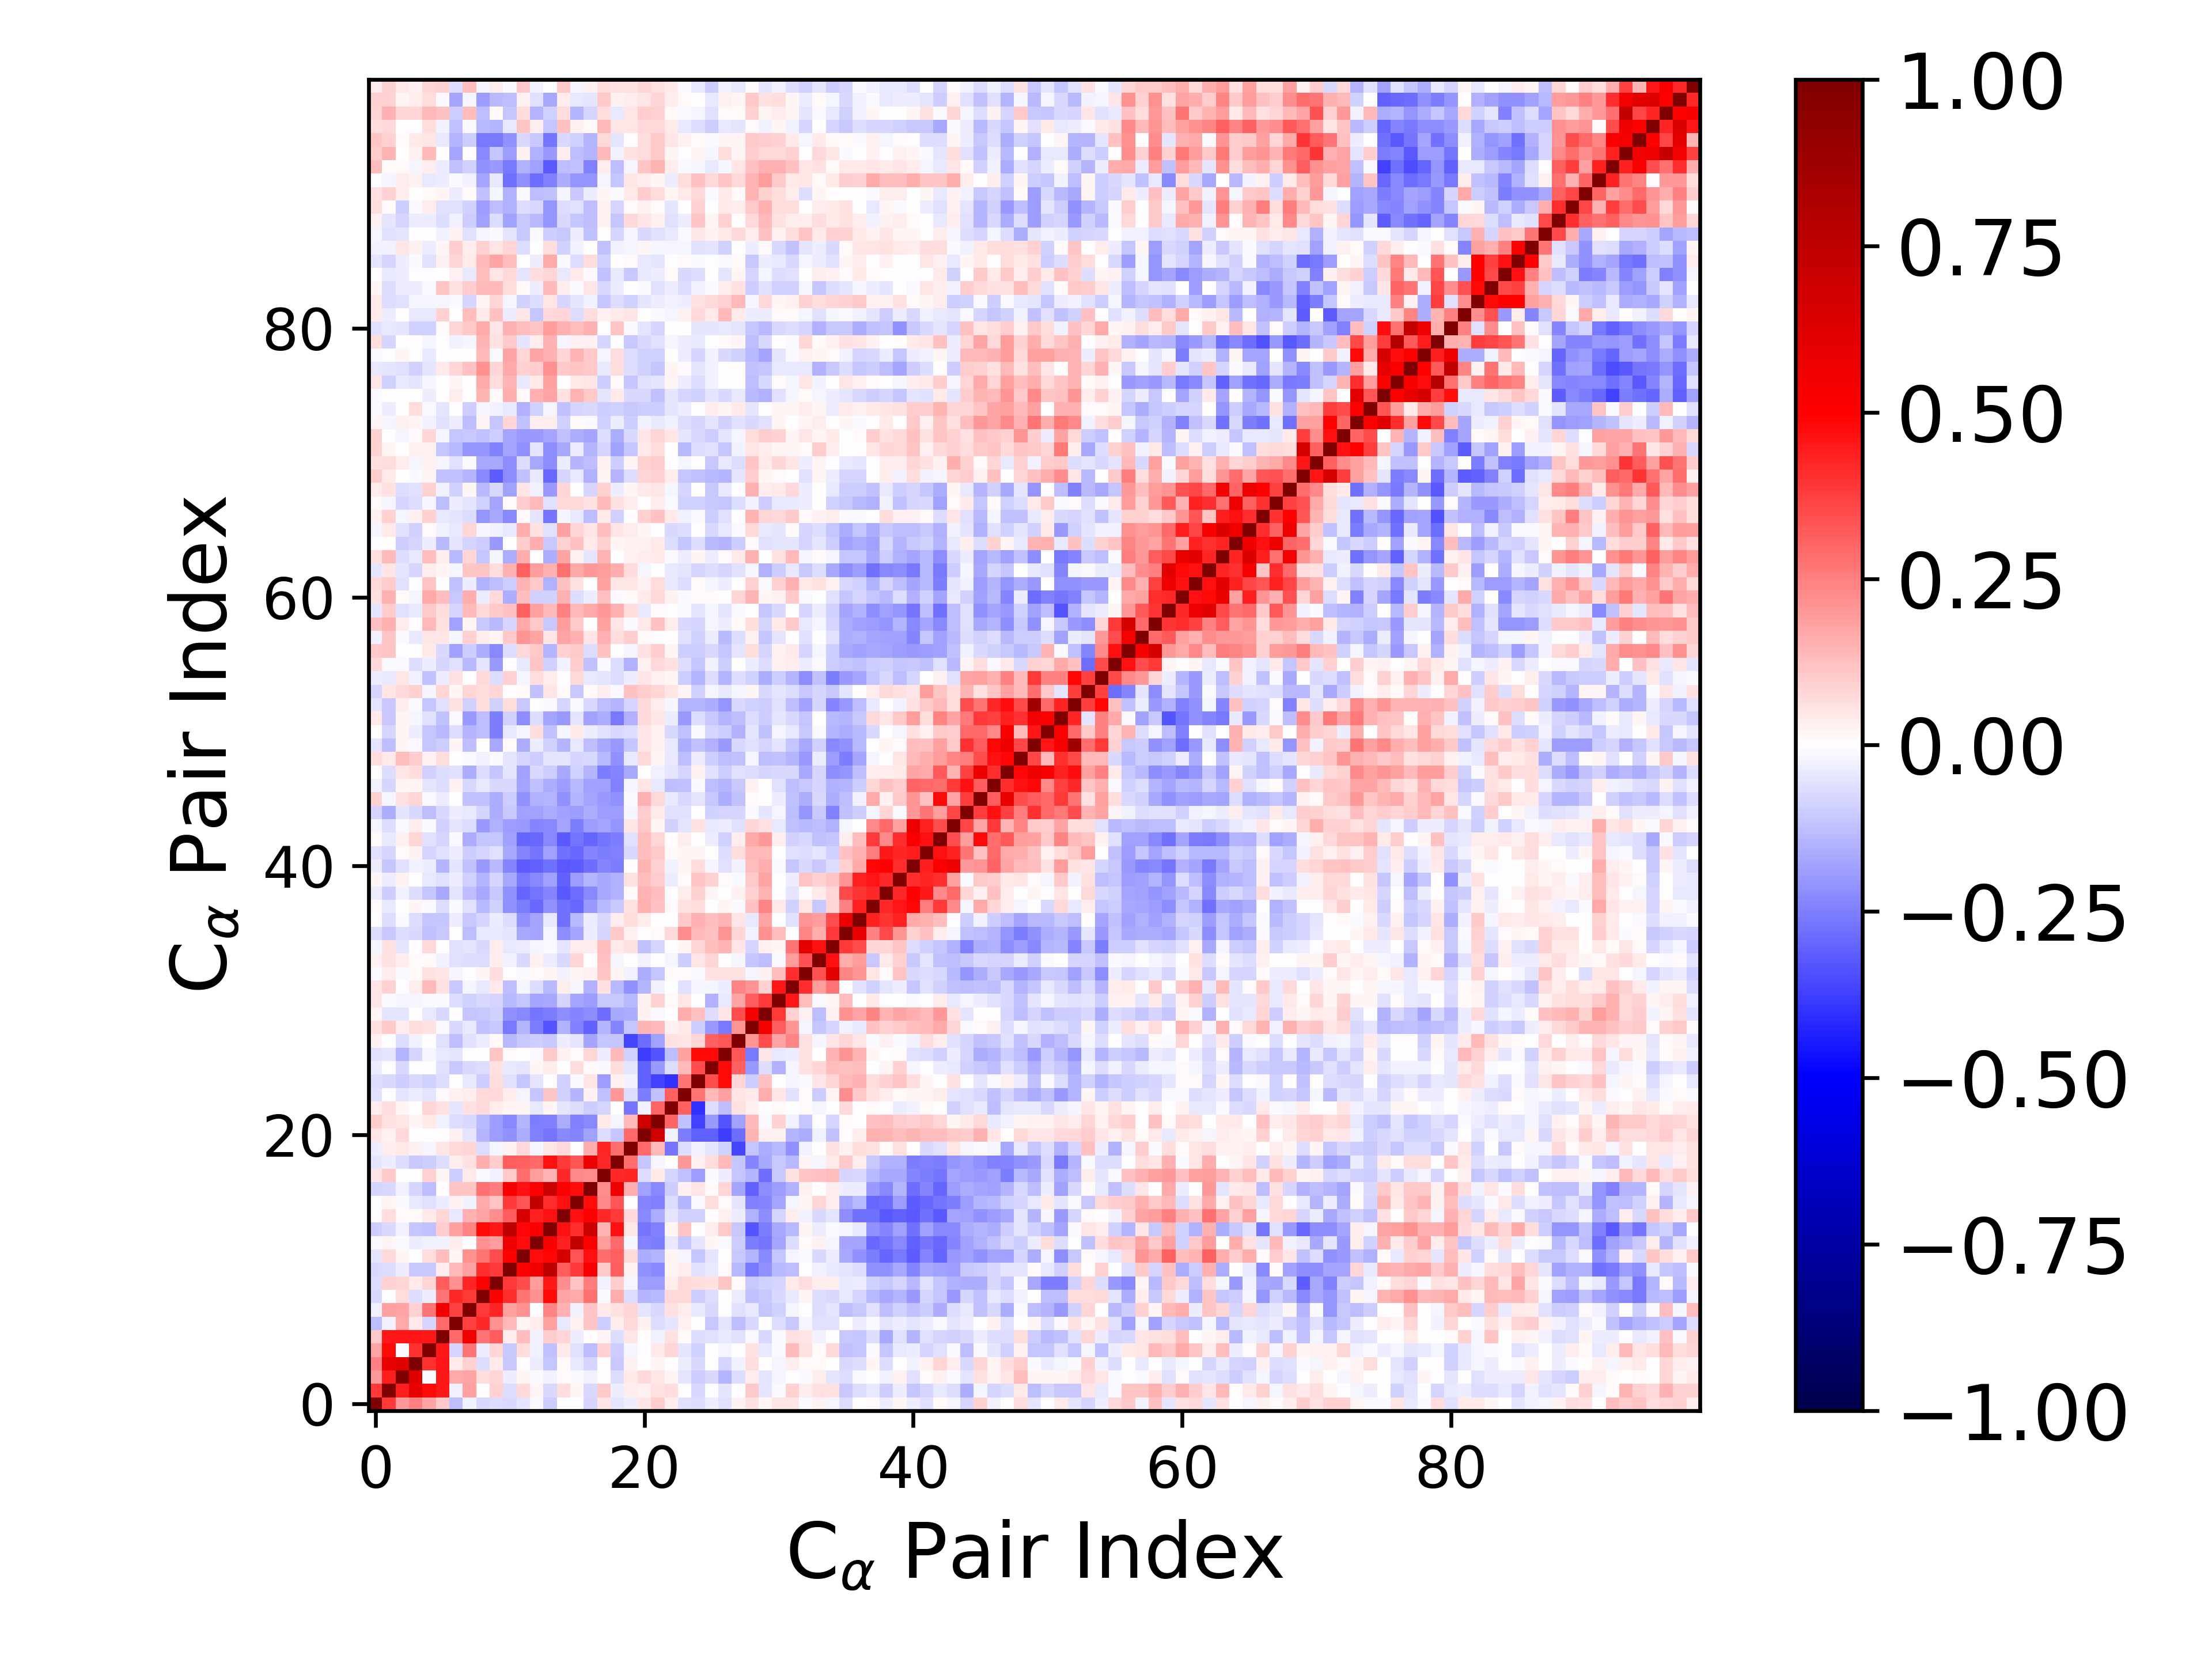

Data behind this chart, as committed beside it:
1.000000000000000000e+00, 3.858523216394046385e-01, 2.013763773064058127e-01, 2.440727954540312938e-01, 1.755557482351337850e-01, 1.022875000315656702e-01, -1.325435416435995772e-01, -2.962979971917331298e-02, -7.279350614612224712e-02, -6.526345164675098620e-02, -7.273498487767178500e-02, -5.029707614469534904e-02, -1.402591483699496856e-02, -9.960183871301754588e-02, -4.800767239203408004e-03, -4.438880472511183908e-03, -8.105779103741397873e-02, 5.094834605907124642e-02, -4.772810223413913311e-02, -3.816723582372716361e-02, 5.088615722016905096e-02, 9.670003994885631449e-02, 3.789997449732519091e-02, -5.854078528393926589e-02
3.858523216394046385e-01, 1.000000000000000000e+00, 4.392917953765809180e-01, 5.890893406420437683e-01, 4.786180875654113542e-01, 4.464039971347499303e-01, -2.723189504065478758e-02, 1.818810381912451257e-01, -2.124690740300784475e-03, 8.654931264343071473e-02, -6.870006305643477917e-02, 7.638682734897879467e-02, 1.630592028946715316e-02, -7.409328562924769046e-02, 6.442671038707634135e-02, 1.873432187394230564e-02, -7.534007631893355206e-02, 1.044007245093967751e-01, -3.352592689061037468e-02, 3.896570546457206463e-02, 2.600082687085034441e-02, 5.985188389075402071e-02, 6.632103254966564831e-02, -3.328251620465602460e-03
2.013763773064058127e-01, 4.392917953765809180e-01, 1.000000000000000000e+00, 6.204161264942782417e-01, -9.205363083754702219e-03, 4.547462998109716992e-01, 1.697865862781750002e-01, 1.737238908282482674e-01, 6.734934690751831488e-02, 8.529632280550022982e-02, -3.593193291085035324e-02, 1.961460546339176270e-02, -1.245898349961723633e-02, -2.984789386432223565e-02, 1.194005332498694789e-02, -1.459167778067383889e-02, -3.028709646555066345e-02, 4.553939762275570693e-03, -6.706265207481869328e-02, 4.118602346506965856e-02, 7.381234892964363969e-02, 4.783751590911195645e-02, 1.663784776092989276e-02, -4.851208748033672413e-02
2.440727954540312938e-01, 5.890893406420437683e-01, 6.204161264942782417e-01, 1.000000000000000000e+00, 4.047745366836491554e-01, 4.541263555508736061e-01, 4.010926764365129599e-02, 9.098530056286566192e-02, -6.767141378429131215e-02, 4.475790078926166621e-02, -1.024952147777708489e-01, -3.129626950319534372e-03, -3.333685666959337879e-02, -1.146847282487234720e-01, 1.054386995455299653e-02, -4.090216141416620071e-02, -8.483809661019006687e-02, 6.685475461189189020e-03, -1.044724977650762221e-01, 2.926328249068921306e-02, 4.401025462574685403e-03, 1.840262633645944196e-02, 6.600829624228287881e-03, -3.753287918287366576e-02
1.755557482351337850e-01, 4.786180875654113542e-01, -9.205363083754702219e-03, 4.047745366836491554e-01, 1.000000000000000000e+00, 4.508814310837387374e-01, -8.141774554660761998e-02, 2.673274160984754899e-01, -3.470531528184938458e-02, 8.014911438812359623e-02, -1.092827948797953919e-01, 6.466307656546846361e-02, -2.697223084122329223e-02, -1.215918139457758118e-01, 4.326844025399090993e-02, -5.714846789404030153e-02, -1.278847250572324734e-01, 8.861066852114106440e-02, -9.618418592295865932e-02, -1.764960789325945370e-02, -7.104924694194401924e-03, 4.274272078560751448e-02, 8.307992853851642323e-02, -4.689839677581438687e-02
1.022875000315656702e-01, 4.464039971347499303e-01, 4.547462998109716992e-01, 4.541263555508736061e-01, 4.508814310837387374e-01, 1.000000000000000000e+00, 2.921992768790124262e-01, 5.490793166836144268e-01, 2.682210002533748638e-01, 3.181625650765774194e-01, 3.825494980817202573e-02, 1.296982885827965559e-01, -2.835022493720665282e-02, 9.870086443505310392e-02, 8.037733872290626913e-02, -3.546735065768953643e-02, 1.276844611419561154e-04, 1.903625435388156539e-02, -6.803509406360096212e-02, 4.808672920289186470e-02, 4.687026887726541860e-04, -3.059953369665990158e-02, 6.116617964558650200e-02, 1.370059254856568522e-02
-1.325435416435995772e-01, -2.723189504065478758e-02, 1.697865862781750002e-01, 4.010926764365129599e-02, -8.141774554660761998e-02, 2.921992768790124262e-01, 1.000000000000000000e+00, 3.725802966958026707e-01, 4.192341960421971381e-01, 2.164894143813836103e-01, 1.350004980857681669e-01, 2.096736361042428679e-02, 3.813966050477061304e-02, 1.828034372113524209e-01, -4.288463730278398861e-02, 2.545695965592310872e-02, 1.112715521329432078e-01, -9.432921802648171206e-02, 3.296491710658292634e-02, 7.071642661315248601e-02, 2.926045100340633753e-02, -6.761894233546121569e-02, -5.098008534561763311e-02, 2.891099612369596103e-02
-2.962979971917331298e-02, 1.818810381912451257e-01, 1.737238908282482674e-01, 9.098530056286566192e-02, 2.673274160984754899e-01, 5.490793166836144268e-01, 3.725802966958026707e-01, 1.000000000000000000e+00, 3.899342372287330494e-01, 4.253676928381024402e-01, 1.852351118254357554e-01, 2.152370198941985502e-01, -3.234530078915948213e-03, 2.357859907296798729e-01, 1.516177408420451012e-01, -2.510904956401608518e-02, 1.153515066857408733e-01, 4.615202010797156418e-02, 5.933067813911712535e-02, 8.385278623067804471e-02, -5.121496645600238234e-02, -7.612626839253461286e-02, 5.863669324640738423e-02, 3.292837708432140575e-02
-7.279350614612224712e-02, -2.124690740300784475e-03, 6.734934690751831488e-02, -6.767141378429131215e-02, -3.470531528184938458e-02, 2.682210002533748638e-01, 4.192341960421971381e-01, 3.899342372287330494e-01, 1.000000000000000000e+00, 5.009651656761391347e-01, 4.093161048952244641e-01, 2.698357651273338709e-01, 2.146267006792099419e-01, 4.775233236310749696e-01, 1.742209172259581718e-01, 1.654364104716779804e-01, 2.740829907786491715e-01, -1.120865815796295503e-02, 1.596083441743318398e-01, -7.000814828287305058e-02, -1.406527787629935633e-01, -1.383804861397909258e-01, 7.187846134281519750e-02, 7.685158970590227900e-02
-6.526345164675098620e-02, 8.654931264343071473e-02, 8.529632280550022982e-02, 4.475790078926166621e-02, 8.014911438812359623e-02, 3.181625650765774194e-01, 2.164894143813836103e-01, 4.253676928381024402e-01, 5.009651656761391347e-01, 1.000000000000000000e+00, 3.903351192444610707e-01, 3.483021406052750346e-01, 1.886523586963035071e-01, 4.493286042760410437e-01, 2.217894471569143433e-01, 1.134670131155770256e-01, 2.512637870707424836e-01, -2.745141707132308165e-02, 9.816925188503178301e-02, -1.767132032650728032e-02, -1.909850969794863740e-01, -1.948771777932626625e-01, 3.242421793646589612e-02, 7.724237730717491146e-02
-7.273498487767178500e-02, -6.870006305643477917e-02, -3.593193291085035324e-02, -1.024952147777708489e-01, -1.092827948797953919e-01, 3.825494980817202573e-02, 1.350004980857681669e-01, 1.852351118254357554e-01, 4.093161048952244641e-01, 3.903351192444610707e-01, 1.000000000000000000e+00, 5.031731346464888288e-01, 5.581192967570894892e-01, 7.524780076318863253e-01, 3.192329598700993643e-01, 3.870756961195293555e-01, 5.221510357759893139e-01, 1.022394894179528557e-01, 3.167438467702942684e-01, 2.669143567484003401e-02, -2.156605933758997673e-01, -2.310951475146337253e-01, 1.608617711685058488e-02, 3.628010145075061255e-02
-5.029707614469534904e-02, 7.638682734897879467e-02, 1.961460546339176270e-02, -3.129626950319534372e-03, 6.466307656546846361e-02, 1.296982885827965559e-01, 2.096736361042428679e-02, 2.152370198941985502e-01, 2.698357651273338709e-01, 3.483021406052750346e-01, 5.031731346464888288e-01, 1.000000000000000000e+00, 4.760340431479231915e-01, 4.889090001585182921e-01, 6.560607611364497327e-01, 3.312579162388174514e-01, 4.642134564284661202e-01, 2.833451507422088400e-01, 3.103604626651989551e-01, 7.359810872751237909e-02, -1.592671996178479932e-01, -1.424927972714508384e-01, 2.084722381505713096e-02, -1.585302054110753270e-02
-1.402591483699496856e-02, 1.630592028946715316e-02, -1.245898349961723633e-02, -3.333685666959337879e-02, -2.697223084122329223e-02, -2.835022493720665282e-02, 3.813966050477061304e-02, -3.234530078915948213e-03, 2.146267006792099419e-01, 1.886523586963035071e-01, 5.581192967570894892e-01, 4.760340431479231915e-01, 1.000000000000000000e+00, 5.149089390675718469e-01, 4.350258920258882056e-01, 7.308222191067630380e-01, 4.930740271115646167e-01, 1.946545188643075130e-01, 2.950593223568737100e-01, -1.695950932124886540e-02, -2.493814193537760293e-01, -2.557000390087975084e-01, -4.512259210140315974e-02, -1.118392989332942511e-01
-9.960183871301754588e-02, -7.409328562924769046e-02, -2.984789386432223565e-02, -1.146847282487234720e-01, -1.215918139457758118e-01, 9.870086443505310392e-02, 1.828034372113524209e-01, 2.357859907296798729e-01, 4.775233236310749696e-01, 4.493286042760410437e-01, 7.524780076318863253e-01, 4.889090001585182921e-01, 5.149089390675718469e-01, 1.000000000000000000e+00, 4.610928054446547519e-01, 4.094341450346957179e-01, 6.998690193471088783e-01, 1.442070457696704167e-01, 4.614638048465606324e-01, 4.855478685964896568e-02, -2.657830145215528961e-01, -2.463326614902849876e-01, 1.988699748202411854e-02, 1.104004929530983392e-01
-4.800767239203408004e-03, 6.442671038707634135e-02, 1.194005332498694789e-02, 1.054386995455299653e-02, 4.326844025399090993e-02, 8.037733872290626913e-02, -4.288463730278398861e-02, 1.516177408420451012e-01, 1.742209172259581718e-01, 2.217894471569143433e-01, 3.192329598700993643e-01, 6.560607611364497327e-01, 4.350258920258882056e-01, 4.610928054446547519e-01, 1.000000000000000000e+00, 4.665056734936407490e-01, 5.035780177392624735e-01, 4.144034336952395758e-01, 3.829102001543769895e-01, 7.237069815830086961e-02, -2.274140431312685895e-01, -1.577209477728421239e-01, -5.037251621756346637e-02, -8.680000524399641981e-02
-4.438880472511183908e-03, 1.873432187394230564e-02, -1.459167778067383889e-02, -4.090216141416620071e-02, -5.714846789404030153e-02, -3.546735065768953643e-02, 2.545695965592310872e-02, -2.510904956401608518e-02, 1.654364104716779804e-01, 1.134670131155770256e-01, 3.870756961195293555e-01, 3.312579162388174514e-01, 7.308222191067630380e-01, 4.094341450346957179e-01, 4.665056734936407490e-01, 1.000000000000000000e+00, 4.716140863018913887e-01, 2.316671159048782347e-01, 3.353766423714753531e-01, -7.332934660494829122e-03, -2.351203529049684382e-01, -2.432352370060586466e-01, -6.979878421616360351e-02, -1.444270104751623762e-01
-8.105779103741397873e-02, -7.534007631893355206e-02, -3.028709646555066345e-02, -8.483809661019006687e-02, -1.278847250572324734e-01, 1.276844611419561154e-04, 1.112715521329432078e-01, 1.153515066857408733e-01, 2.740829907786491715e-01, 2.512637870707424836e-01, 5.221510357759893139e-01, 4.642134564284661202e-01, 4.930740271115646167e-01, 6.998690193471088783e-01, 5.035780177392624735e-01, 4.716140863018913887e-01, 1.000000000000000000e+00, 2.213291637355691011e-01, 5.672684242002306032e-01, 1.574088420303315361e-01, -1.845279342756969976e-01, -2.289150354111102181e-01, -1.001253293690837765e-01, 2.523673317314348297e-02
5.094834605907124642e-02, 1.044007245093967751e-01, 4.553939762275570693e-03, 6.685475461189189020e-03, 8.861066852114106440e-02, 1.903625435388156539e-02, -9.432921802648171206e-02, 4.615202010797156418e-02, -1.120865815796295503e-02, -2.745141707132308165e-02, 1.022394894179528557e-01, 2.833451507422088400e-01, 1.946545188643075130e-01, 1.442070457696704167e-01, 4.144034336952395758e-01, 2.316671159048782347e-01, 2.213291637355691011e-01, 1.000000000000000000e+00, 4.146065914785844742e-01, 4.281404165397636463e-01, -6.974275563168541581e-02, 4.096106792081843917e-02, -8.201572721996290560e-02, -1.225810254816832312e-01
-4.772810223413913311e-02, -3.352592689061037468e-02, -6.706265207481869328e-02, -1.044724977650762221e-01, -9.618418592295865932e-02, -6.803509406360096212e-02, 3.296491710658292634e-02, 5.933067813911712535e-02, 1.596083441743318398e-01, 9.816925188503178301e-02, 3.167438467702942684e-01, 3.103604626651989551e-01, 2.950593223568737100e-01, 4.614638048465606324e-01, 3.829102001543769895e-01, 3.353766423714753531e-01, 5.672684242002306032e-01, 4.146065914785844742e-01, 1.000000000000000000e+00, 2.838161338768889208e-01, -1.103082447624906676e-01, -1.938623671056544095e-02, 5.638587486746240995e-03, 2.029885657042232727e-01
-3.816723582372716361e-02, 3.896570546457206463e-02, 4.118602346506965856e-02, 2.926328249068921306e-02, -1.764960789325945370e-02, 4.808672920289186470e-02, 7.071642661315248601e-02, 8.385278623067804471e-02, -7.000814828287305058e-02, -1.767132032650728032e-02, 2.669143567484003401e-02, 7.359810872751237909e-02, -1.695950932124886540e-02, 4.855478685964896568e-02, 7.237069815830086961e-02, -7.332934660494829122e-03, 1.574088420303315361e-01, 4.281404165397636463e-01, 2.838161338768889208e-01, 1.000000000000000000e+00, 2.891329242051207116e-01, 1.397107970668132471e-01, -2.732835414679117836e-01, -6.977002729831149885e-02
5.088615722016905096e-02, 2.600082687085034441e-02, 7.381234892964363969e-02, 4.401025462574685403e-03, -7.104924694194401924e-03, 4.687026887726541860e-04, 2.926045100340633753e-02, -5.121496645600238234e-02, -1.406527787629935633e-01, -1.909850969794863740e-01, -2.156605933758997673e-01, -1.592671996178479932e-01, -2.493814193537760293e-01, -2.657830145215528961e-01, -2.274140431312685895e-01, -2.351203529049684382e-01, -1.845279342756969976e-01, -6.974275563168541581e-02, -1.103082447624906676e-01, 2.891329242051207116e-01, 1.000000000000000000e+00, 6.840260338599163381e-01, -2.618999158560257959e-02, -2.535299316347312537e-01
9.670003994885631449e-02, 5.985188389075402071e-02, 4.783751590911195645e-02, 1.840262633645944196e-02, 4.274272078560751448e-02, -3.059953369665990158e-02, -6.761894233546121569e-02, -7.612626839253461286e-02, -1.383804861397909258e-01, -1.948771777932626625e-01, -2.310951475146337253e-01, -1.424927972714508384e-01, -2.557000390087975084e-01, -2.463326614902849876e-01, -1.577209477728421239e-01, -2.432352370060586466e-01, -2.289150354111102181e-01, 4.096106792081843917e-02, -1.938623671056544095e-02, 1.397107970668132471e-01, 6.840260338599163381e-01, 1.000000000000000000e+00, 3.015098140128105175e-01, -1.189819313883163365e-01
3.789997449732519091e-02, 6.632103254966564831e-02, 1.663784776092989276e-02, 6.600829624228287881e-03, 8.307992853851642323e-02, 6.116617964558650200e-02, -5.098008534561763311e-02, 5.863669324640738423e-02, 7.187846134281519750e-02, 3.242421793646589612e-02, 1.608617711685058488e-02, 2.084722381505713096e-02, -4.512259210140315974e-02, 1.988699748202411854e-02, -5.037251621756346637e-02, -6.979878421616360351e-02, -1.001253293690837765e-01, -8.201572721996290560e-02, 5.638587486746240995e-03, -2.732835414679117836e-01, -2.618999158560257959e-02, 3.015098140128105175e-01, 1.000000000000000000e+00, 3.075440771145270258e-01
-5.854078528393926589e-02, -3.328251620465602460e-03, -4.851208748033672413e-02, -3.753287918287366576e-02, -4.689839677581438687e-02, 1.370059254856568522e-02, 2.891099612369596103e-02, 3.292837708432140575e-02, 7.685158970590227900e-02, 7.724237730717491146e-02, 3.628010145075061255e-02, -1.585302054110753270e-02, -1.118392989332942511e-01, 1.104004929530983392e-01, -8.680000524399641981e-02, -1.444270104751623762e-01, 2.523673317314348297e-02, -1.225810254816832312e-01, 2.029885657042232727e-01, -6.977002729831149885e-02, -2.535299316347312537e-01, -1.189819313883163365e-01, 3.075440771145270258e-01, 1.000000000000000000e+00
-6.727692304278870550e-02, -7.110491228615019310e-02, -1.013288196762809623e-01, -7.244921080603451691e-02, -8.788951655342897018e-02, -6.759339639787978471e-02, 7.674011943602567290e-03, -4.538044954897908073e-02, -9.443601372319150589e-02, 6.554741551424950186e-02, -5.561867598868999729e-02, -1.160333064178699497e-01, -5.402950118604121083e-02, -4.736944312493797209e-03, -8.762918645122547145e-02, -1.281100077316313715e-02, 5.229563713844917472e-02, -1.924781312768477359e-01, 2.834902815742068941e-02, -2.614538563817605035e-02, -3.052658931308804280e-01, -3.727811326773056155e-01, -4.062180753448612625e-01, 2.687959187194149391e-01
-3.579067321183063144e-02, -4.324861535131430644e-03, -7.741784992642762597e-02, -3.342966817944272376e-03, 5.846897988774457482e-03, -5.991033566875245131e-02, -1.051422382031772657e-01, -7.398065495406366820e-02, -6.690999846909818916e-02, 5.963419076140513003e-02, -4.492524912436324930e-02, -4.935376456583043941e-02, 2.275046738915301181e-02, 3.428174195200783814e-02, 3.008204047070694564e-03, 6.717868030545495750e-02, 1.023346878595745614e-02, -1.089363574146628294e-02, 7.001647541821016951e-02, -5.091302259621687670e-02, -3.114602628849143517e-01, -1.959006774006468166e-01, -6.828875143772229761e-02, 1.335926561864791973e-01
-5.876450837323733689e-02, -5.263225603976249417e-02, -1.481361823613004114e-01, -8.425928283644364136e-02, -2.215829277538144612e-02, -4.124709164520994065e-02, -4.820513440239003466e-02, -1.126430200139850535e-03, 2.196525272000139542e-04, 1.133610887441749010e-01, 1.178365181020053082e-02, 1.041673664759074948e-03, -1.476997441141644947e-02, 1.025699037322922030e-01, 2.441388224052752631e-02, 1.517409120145426192e-02, 8.054916944856096994e-02, -3.468078820360199349e-02, 1.362502555083395517e-01, -8.681373310759114836e-02, -3.775849284750462664e-01, -3.322921782646861000e-01, -1.287786370894936638e-01, 1.836532621936373122e-01
2.713585298836204696e-02, -7.055539050979783323e-03, -6.862965908267903981e-02, -2.386537743476921727e-02, 3.697726316031261628e-03, -6.102277125395537405e-02, -1.308234542320994565e-01, -5.927166160109127030e-02, -3.348992032318480472e-02, 1.157135110947049746e-02, -1.385101014570523370e-01, -1.034525512403036418e-01, -9.850014875367106570e-02, -1.025034059409295345e-01, -3.619350206277194282e-02, -5.437536668430317799e-02, -1.784260075068933304e-01, -1.122360038515228947e-01, -1.139121589312601518e-01, -3.671297138114584802e-01, -2.869941463183861563e-01, -1.813372036217804906e-01, 5.808951619353290574e-02, 5.460405173035778187e-02
5.864250472608303205e-02, 1.037877795629193051e-01, 3.590205674874187569e-02, 6.409535953205350300e-02, 5.850132819361788389e-02, -8.023216522362716999e-03, -7.334109313611199277e-02, -4.054401313920763528e-02, -1.177553214991090696e-01, -1.034313735600999734e-01, -2.628782516564276972e-01, -1.414568279605657453e-01, -2.562356045198290189e-01, -3.312366490722909451e-01, -1.514596405531799250e-01, -2.428984792229957612e-01, -3.090384870100683634e-01, -1.472845488571074835e-01, -2.410661039257935290e-01, -1.096448417561004252e-01, 1.440207138295444556e-01, 1.336625265896226045e-01, 3.019674634914775238e-02, 4.106986237289465130e-02
1.937890812949014108e-02, -4.723563364571062989e-02, -5.391180810237511389e-02, 2.674656522278526607e-04, -4.095975632051535725e-02, -7.554426963991286992e-02, 4.725566472779694355e-03, -1.164342375422464937e-01, -1.037125188199629483e-01, -9.373625287344418411e-02, -2.116873126755831336e-01, -2.276703332099200283e-01, -2.673291982755796048e-01, -2.530516137265185761e-01, -2.238788715994409761e-01, -2.389172746664767200e-01, -2.193976385923500083e-01, -2.871606970301271988e-01, -1.659478393376820071e-01, -1.574805510061669800e-01, 2.511266183084165382e-02, -1.443843992196630968e-02, -2.438596571580654675e-03, 1.573056244267467541e-01
4.872475923349321725e-02, -1.361042439180242154e-02, -1.983867788567639581e-02, -1.955551777130419555e-02, -8.599518237163197507e-03, -1.116146257482724009e-02, -6.571521829189570785e-02, -8.671752162832191413e-02, -7.073076679006613798e-02, -8.567832610865315501e-02, -1.379160029226086381e-01, -1.113302889833365922e-01, -1.792563849052492275e-01, -1.658251015239773918e-01, -7.984109583483703365e-02, -1.751981102482415564e-01, -1.901847507925352176e-01, -1.037926489963345994e-01, -1.072595623774394991e-01, -1.393804493683759582e-01, 2.638154828319562439e-02, 9.097604125299520172e-02, 1.379325051512389315e-02, 4.814414876325884968e-02
5.149046020175490623e-02, 8.890429563661582379e-02, -3.480576168489038676e-03, 3.190087883114749862e-02, 1.332511793118873467e-01, 5.569291471768772483e-02, -1.036186767392255487e-01, -2.017455845270247836e-02, -4.428354831396692087e-02, 4.501891435932228736e-02, -1.327337405422959193e-01, -1.830541687543716864e-02, -6.287588979940234024e-02, -1.337747706631216005e-01, 3.511098970226036314e-02, -1.690475095710055123e-02, -1.539875199187726862e-01, 5.763767888328299310e-02, -1.360534347702317126e-01, -2.138450145195621432e-01, -1.435619021007238649e-01, -2.468665424491867100e-02, -6.247472456607497046e-03, -5.732322051688254483e-02
-9.668454467375275571e-03, 3.688115280007069063e-02, -1.084898714839298978e-02, 1.051561120155474968e-02, 6.052449818330943310e-02, 5.252004167804864843e-02, -2.064036639736293102e-02, -3.786666655730444066e-03, 2.017408735034476042e-02, 6.344642999022563623e-02, -6.275403968612704511e-03, -8.227899423023541867e-03, 1.368225845860825997e-02, 1.648332073774495116e-02, -2.626857012102859490e-02, 2.342910371371359490e-02, 2.876589303864212493e-02, 1.169813330967904713e-01, 2.251519323478554102e-02, -2.712798419189328333e-02, -1.621892095157035085e-01, -1.099534551197385579e-01, 1.329740960007032118e-02, 1.342096252686136165e-02
2.752154619586958881e-02, 6.049049567418025852e-02, 3.133692052450058607e-02, 1.430830381194253369e-02, 8.200000091616407860e-03, -2.448927306419214703e-02, -6.091704027697292245e-02, -6.875713857399647078e-02, -6.895221915235272281e-02, 3.639136195650929939e-02, -2.835705924474027015e-02, -7.736217923301680344e-02, 2.345438767229653110e-02, -3.681808648047919102e-02, -7.337520269564180853e-02, 8.022768033060496962e-02, 1.694047562985030080e-03, 1.188349968630897230e-01, -1.716548456008040735e-02, 4.450814045978998372e-03, -3.106014200488945581e-02, -7.343061836282306978e-03, -2.070047752565317908e-02, -9.585405373561516063e-02
-1.651293514010084007e-02, 5.745873530460615664e-02, -4.944306732537276372e-02, 1.417118778845011902e-03, 7.737573351343222938e-02, 4.362662155299372544e-04, -6.045060839524742102e-02, -4.801631808931959566e-02, -7.096815299356036555e-02, 3.416429259820407544e-02, -4.486927377976181186e-02, -3.887245866010007739e-02, -1.646148787063948446e-02, -1.504092128657486156e-02, -4.777511138681816982e-02, 3.765132345632939831e-02, 3.280272998543521529e-02, 1.309421152281228240e-01, 4.183309114276551749e-02, 5.583790244154992338e-02, -1.204992408747572186e-01, -8.318174207969970813e-02, -6.459967567842761146e-03, 1.709626465686625574e-02
-6.459604356130266289e-02, -1.037571961475770438e-01, -6.910999794196427681e-02, -7.771305994794935890e-02, -1.228781183690861728e-01, -1.032363754371736497e-01, 2.439075861591364410e-04, -1.317137844181063555e-01, -4.480992299669893375e-02, -4.534636285442272124e-02, -5.222637276083556823e-02, -1.689772108271129225e-01, -1.769395251338353459e-01, -2.038209294612969291e-02, -2.263305483317930578e-01, -1.728595523722905036e-01, -3.381757545799703168e-02, -8.147572881516784715e-02, 1.057117666503365888e-01, 3.090857357322599613e-02, 1.079103147387227299e-03, 1.230093985772405356e-02, 7.567231315804857916e-02, 2.242207708397107035e-01
5.419566527531621234e-05, -6.699747697349528464e-02, -1.352168808630393841e-02, -6.883839872423869188e-02, -1.106013621589185814e-01, -1.113086089080416036e-01, -3.442381600676465425e-02, -1.083096065026702276e-01, -8.243419231856551066e-02, -3.614659285644791081e-02, -6.748153544489469968e-02, -2.169002478431371062e-01, -1.738654842839466863e-01, -4.685686216143335886e-02, -2.740822187706424273e-01, -1.357246710261384159e-01, -3.601227573496253165e-02, -7.272255858323667388e-02, 3.711295145877421126e-02, 6.420467823756255410e-02, 3.730844257076237208e-02, 5.774374636940964901e-03, -6.269454416862493135e-03, 1.027493554177643653e-01
1.302861421015790756e-02, -4.497129125462263205e-02, 9.865537322863507375e-04, 1.831516621203453654e-02, -1.295592695680575571e-02, -6.895420480762760873e-02, -1.510196945708510916e-02, -5.493836315803688614e-02, -1.348417478789990243e-01, -8.833424365998422678e-02, -2.110786851464434566e-01, -2.541139485559513189e-01, -2.943516884104063203e-01, -2.114708946006548518e-01, -2.737958975586158306e-01, -2.903395495014632344e-01, -2.004114232005597129e-01, -1.329918788012607045e-01, -1.080491430175245654e-01, 5.731478150158469259e-02, 1.528908558863452949e-01, 1.175412935814592469e-01, 1.511149907589095891e-02, 5.958808271938562801e-02
-3.477122100871995330e-02, -1.011111499488328569e-01, -3.029049487922408010e-02, -6.892001461202325319e-02, -1.111719108581467746e-01, -1.653405090420039802e-01, -5.220266921702035323e-02, -1.292641614383115978e-01, -1.711225585069638400e-01, -1.071674262234689340e-01, -2.187200689934774844e-01, -3.014372444999613987e-01, -2.679297463910904065e-01, -2.351757912578049670e-01, -3.230978047719295088e-01, -2.818760837309879363e-01, -2.302899452609935005e-01, -1.656210948916049530e-01, -1.524117338916019526e-01, 1.146250052678769900e-02, 1.448950934443844207e-01, 1.289540915141402788e-01, -2.386254744010898009e-03, 3.379660123814932221e-02
2.038131640121244176e-02, -3.746386421134644679e-02, 2.742059854219492526e-02, 5.061261107397182352e-03, -4.208797581344533162e-02, -6.174401776707055117e-02, -3.641132728545350139e-02, -9.158050855034401139e-02, -1.432922934286196825e-01, -8.231181121885228213e-02, -1.701526550139557115e-01, -2.607952982763825922e-01, -2.325924518008654629e-01, -1.833553765662873092e-01, -3.090470453136540119e-01, -1.915526882780081430e-01, -1.413579827209088813e-01, -1.704401648684919224e-01, -1.503784433150673339e-01, 5.620785255845606870e-02, 1.263555718657043692e-01, 9.532560545849125266e-02, -3.608300894905171891e-02, 9.755665516782268190e-03
-3.667118121258514801e-02, -1.120161865562960823e-01, -5.538591156143201494e-02, -2.496508036476068060e-02, -3.473252279359824446e-02, -1.431963267188702538e-01, -5.263820315623369411e-02, -1.233641463036684038e-01, -2.014072033657767213e-01, -1.406075884781274599e-01, -2.366326982352376929e-01, -3.175109413408914727e-01, -3.088865742137562043e-01, -2.765662450400656058e-01, -3.217897567703899009e-01, -3.198245435352561339e-01, -2.859724486158059520e-01, -2.417484111539645042e-01, -2.505929979309214906e-01, 1.844071578659365728e-03, 1.461637558950392990e-01, 9.349399461964176539e-02, -2.527968055372816630e-02, 1.641571794831465925e-02
-5.569667026978363661e-02, -8.274355121277292280e-02, 1.296897074889111906e-02, 3.058363271258956323e-02, -8.181225274702394468e-02, -6.182746488068690399e-02, -3.701328354875937920e-02, -9.384331243935412070e-02, -8.203034237411065133e-02, -6.036789646177134067e-02, -1.689412498266723295e-01, -2.384904810984562473e-01, -2.724701012531104416e-01, -1.818318171587753329e-01, -2.743937961599794972e-01, -2.961387706925177610e-01, -2.356462971816340179e-01, -2.515138094829020843e-01, -2.434712728326071107e-01, -7.349743736738606481e-02, 1.251109639717418176e-01, 1.048757709688240836e-01, 8.834080533886498610e-03, 2.330989434553464371e-02
1.041802808278412436e-02, -3.941938116934544378e-02, 3.043027287456646565e-02, 8.147657896585649984e-02, -5.910294414518917766e-02, -7.874090253991693211e-02, -1.262919748891480100e-02, -1.595026936882238677e-01, -1.128695235453122392e-01, -1.146166720041152526e-01, -1.800719371100806265e-01, -3.008476126516378968e-01, -2.950456115751467490e-01, -2.340340360850881041e-01, -3.214102150827199966e-01, -2.694670021336814658e-01, -2.974119974045517090e-01, -2.706986998585643178e-01, -2.533208575499859561e-01, -6.023503028225943995e-02, 1.283875734423171877e-01, 7.930368560905826092e-02, 1.652249211326459752e-03, 3.797163750133351195e-02
-2.144604910209989626e-02, -6.314958633385957254e-02, -1.166047527574392249e-02, 3.782776143059623369e-02, -1.477168079422796869e-02, -9.236031025816852924e-02, -5.157927354831921135e-02, -6.292126242881916631e-02, -2.013649476519852322e-01, -1.547667646924191509e-01, -1.928048547416097713e-01, -1.995917384589629973e-01, -2.389053435743436760e-01, -2.331938083076745272e-01, -1.772170876260626138e-01, -2.572292608461265728e-01, -1.892976236797699885e-01, -1.749774595978349501e-01, -2.036888750030497741e-01, 5.367874274074962981e-02, 1.062100624268056681e-01, 2.012464708035840641e-02, -9.202619691362376453e-02, -5.374236208153667510e-02
-8.161594282933019862e-02, -1.628068263078545075e-01, -5.370559893844644578e-02, -7.360852667851169873e-02, -1.305816688875858500e-01, -7.564223808635105184e-02, -3.826575886179636732e-02, -4.683444356624831550e-02, -8.452289297626316977e-02, -1.626158573478153069e-01, -1.021480608325860545e-01, -1.815372818231023588e-01, -1.862386574138310269e-01, -1.587688614734839021e-01, -1.823872291422193037e-01, -1.917469899629648256e-01, -1.626917492747562699e-01, -1.903369399488839264e-01, -1.897215768177556994e-01, -1.591234715566384322e-02, 9.585046711355756088e-02, 4.636767493453975569e-02, -5.745600564981011293e-02, -5.597569353433345246e-02
8.899256806544084131e-02, -2.074639767280991864e-02, 5.830558557315587698e-02, 8.506092762573667920e-02, -1.019146465175974937e-02, -3.557295129293218394e-02, -2.663930216927302627e-03, -1.206351181083955282e-01, -1.193100708257868459e-01, -1.574080660010027111e-01, -9.421737445723558924e-02, -2.185073023728032471e-01, -1.556637704042694303e-01, -1.458762373001390167e-01, -2.173997027214070454e-01, -1.415851660739064488e-01, -1.752326286762242169e-01, -1.996080919668747622e-01, -2.116335037900817229e-01, -1.182770901299422077e-02, 1.484822379045747931e-01, 7.745626776968188298e-02, -4.525729171898359299e-02, -7.784233205703929015e-02
-3.046097506424236268e-02, -8.579061080197640521e-02, 1.646109404615926294e-02, 2.179295234986211235e-02, -5.010873062684038926e-02, -6.279038186172478109e-02, 2.347462302808687659e-02, -7.502272987026416262e-02, -4.070196529116892892e-02, -7.486015166781462282e-02, -7.496603998996548279e-02, -1.790185062554900675e-01, -1.175388556312446514e-01, -1.611730592029884390e-01, -1.877778672209391153e-01, -1.378410943187264592e-01, -1.815462986820706726e-01, -1.802380009261985994e-01, -2.427703263480415208e-01, -1.787527886439660083e-02, 5.024190760043995008e-02, -4.512110891672506396e-02, -1.255408699484280577e-01, -1.183239357050901164e-01
3.473960694409570105e-03, -6.973979142851384483e-02, 5.066035652225868435e-02, 6.785347836346414252e-02, -8.600169698720895595e-02, -6.598249964546724911e-02, -5.664405787938329301e-02, -1.608822268823109636e-01, -6.593780391263683038e-02, -1.096985710273415127e-01, -5.017808460868278947e-02, -1.850745875661504725e-01, -7.732480098004450297e-02, -9.493374572400302414e-02, -1.656222856801266297e-01, -8.866112372628921767e-02, -1.458358476085062361e-01, -2.564107984345361246e-01, -2.345463971637098133e-01, -1.676016914211542197e-01, 2.506297842070764025e-03, -2.707326436115578550e-02, -5.410259510915818582e-02, -8.326219531285278252e-02
6.284346539037885537e-02, 4.472330873409461477e-02, 1.258716537998173235e-01, 9.425706232532597706e-02, 3.026027728855712126e-02, 6.364546651992517012e-02, 3.678839877159919940e-03, -1.003362453034859977e-02, -2.491936046938366886e-02, -9.762895698489697238e-03, -5.440529857566070437e-02, -8.299639222872494393e-02, -1.003347410921221344e-01, -5.246264684607054168e-02, -5.060152952785042235e-02, -8.402514919242329294e-02, -7.535786588995417590e-02, -1.365220804857221470e-01, -2.123621138850969314e-01, -4.250436600316088304e-02, 7.220062854102478334e-02, 1.781689879811125532e-02, -4.525683188942004193e-02, -1.270724272087167539e-01
-4.702339472051522001e-02, -1.297625679436610613e-01, 2.319835017828509455e-02, -1.365831911602966194e-02, -1.133877031237379984e-01, -9.900535712128277765e-02, 2.281405772096972359e-02, -1.290062487232780941e-01, 3.116336306845888474e-03, -1.644501372393772365e-01, 1.095681868260916028e-02, -1.615885384474033126e-01, -3.309855376581231912e-02, -8.714666030034586008e-02, -1.476285351319049366e-01, -4.478207332564920068e-02, -1.283580993523030234e-01, -1.641929620705910309e-01, -1.998589250388132232e-01, -1.170366098064880983e-01, 4.945630050204384565e-02, 2.424944936522147390e-02, -4.045264148087843875e-02, -1.570172135586521966e-01
2.673842269202440346e-03, -8.541817152411532166e-02, 2.062362608702543801e-02, -3.153605611582862428e-02, -1.131255253231478186e-01, -1.338956307435765214e-01, -6.510423170190007824e-02, -1.415615682179399426e-01, -1.311691209092161192e-01, -2.504585436746552540e-01, -4.327816413338238938e-02, -1.862699127851887709e-02, 6.571605112390251080e-02, -1.232370938391918885e-01, -2.205492084289932542e-02, 4.326419598653694770e-02, -3.396762071222250018e-02, -5.894295206755441330e-02, -7.370033427081797150e-02, -6.648577033698389871e-02, 4.963073505779843492e-02, 2.643554728121408001e-02, -7.793842286499473582e-02, -1.238070956480992330e-01
4.200938420012401142e-02, -1.028422325470207399e-01, 1.939374991102633602e-02, -1.899088530549891685e-02, -5.784274534337782020e-02, -1.242656481425105514e-01, -8.744427010988082768e-03, -1.997157384884331033e-01, -1.301311231812625202e-01, -2.552680501229831478e-01, -9.223597630034703621e-02, -2.241842698446639970e-01, -6.472226489135639305e-02, -1.783593692842269374e-01, -1.985721348516197027e-01, -4.749004219169316449e-02, -1.842801125832469467e-01, -1.602064738755535622e-01, -2.589725343600464136e-01, -1.503491284514869575e-01, 7.481802608712136149e-02, 4.702153506742490913e-02, -3.480624628080133953e-02, -1.983801266933633012e-01
-4.902719988690297515e-02, -1.084209019499598053e-01, 3.538700104755160974e-02, -1.308511658917863897e-02, -1.153510112265795778e-01, -5.900325349665943436e-02, 5.701090796853593851e-02, -9.040268649093363695e-02, 6.672894496493086969e-02, -9.249715187311509379e-02, 6.785941684082999470e-02, -1.064077177710026356e-01, -2.831016297775441459e-03, -1.402263631084862093e-02, -8.346806425085458170e-02, -1.554172161572914268e-02, -7.421011779259506502e-02, -1.280629274912473414e-01, -1.446866112087105416e-01, -8.123990560780364190e-02, 7.323718289787485569e-02, 3.868205165778774990e-02, -1.967356528662199400e-02, -1.438910299622810640e-01
-7.946865433982876203e-02, 5.158196870059201383e-02, 7.569695784409921635e-02, 9.076889370315094352e-02, -2.321593578470278890e-02, 8.562137253304508144e-02, 2.137389557815954494e-02, 8.549457423955313107e-02, 6.586084092409898172e-02, 8.496601169630076111e-02, 7.265284164602210659e-03, 1.526833260968185092e-02, -1.193635326969293697e-01, 5.029791364828172656e-02, 1.078829331867551568e-02, -1.035623395373533179e-01, 1.217613538985247781e-02, 3.517830723741512122e-02, -1.453195802252806208e-02, 1.241629307590877418e-01, 9.396257694368918834e-02, 7.851785650971086772e-02, 4.742431638026108065e-02, 1.900772940469854302e-02
-3.158098510843839607e-02, -4.017078944530212692e-02, 5.383701898911830153e-02, -2.606897820515705066e-02, -1.188795838627260543e-01, -3.184495621034802437e-02, 5.520924321786774974e-02, -4.548884468037328078e-03, 7.164436633401630172e-02, -6.555602373918030523e-02, 8.600100179864421379e-02, -1.810871997438385367e-02, 6.386041118883570289e-02, 3.549898074056710012e-02, 1.366345570709707287e-03, 7.519111886102880504e-02, -4.468262634142843026e-02, -5.422727642222166522e-02, -6.925841193406953589e-02, -3.829648491732622062e-02, 5.390101391740390047e-02, 2.770645691745346473e-02, 2.038584428352578637e-02, -9.668664455723269269e-02
7.213769316729647108e-02, -1.109875591177867868e-02, -1.067768113540598467e-02, -6.467363405410180011e-02, -3.187379307146544216e-02, -8.414678152032541159e-02, -5.875494919742461908e-02, -1.328898179033784765e-01, -4.765270829188419238e-02, -2.014389549868412788e-01, -5.194675958160564939e-03, -4.457172653046551081e-02, 1.137268462670777830e-01, -8.788775955674846263e-02, -2.562118639023895986e-02, 9.884904949944653407e-02, -1.227087546550610642e-01, -1.418297519045042497e-02, -6.343589153197201624e-02, -1.499033950068831833e-01, 2.828423215959583598e-02, 7.627409332308425494e-02, 5.591125586655926183e-02, -6.750918840806671706e-02
1.050325209259802967e-01, 1.159401483355185086e-01, -3.922749676948665207e-03, -6.814518563136796186e-03, 4.134264771815953504e-02, -7.463841675012715393e-02, -1.861061593124372915e-01, -9.472825875802320938e-02, -1.615375337746293716e-01, -2.317673255071327210e-01, -6.722404096171535892e-02, 7.532333468555539591e-02, 1.064728528851041356e-01, -1.458613819251440291e-01, 8.976902918401372111e-02, 1.016152581392893162e-01, -6.636634978106822902e-02, 1.188798280290621068e-01, -3.576703634516963798e-03, -1.636929990058920079e-02, 5.626904623790342924e-02, 9.520709425484945310e-02, 2.158383582848752771e-02, -9.964066680029015632e-02
-3.034561362917664179e-02, 1.162046442487961045e-01, -1.213604719658659646e-02, -4.076779208286705758e-02, 5.363572266161881902e-02, 4.815842659570650219e-02, -1.900550233284089077e-02, 8.832017472964774629e-02, 3.460302751408109861e-02, 1.578667221672923685e-02, 1.030197282469186015e-01, 2.109017232594045943e-01, 1.759531516783486016e-01, 5.137974287979825416e-02, 1.745459261065948620e-01, 1.497370314996169516e-01, 5.224541134784553564e-02, 1.518410286045506208e-01, 6.401895344660159248e-02, 9.817875902863977544e-02, 9.036575154110101232e-03, -2.714893622902495116e-03, 4.063917751189968959e-03, -5.481227252944711331e-02
1.217251436285970573e-01, 1.510862296936980598e-01, 3.411796076281722878e-02, 4.660957233109943101e-03, 1.371865663417509429e-01, 6.143823921385249687e-02, -1.857237189879326344e-01, 1.845822458396147864e-02, -1.077682240612265752e-01, -1.342348782219615899e-01, -8.440092998989669193e-02, 1.699767187177137207e-01, 1.060794794101121152e-01, -1.041800656097704447e-01, 1.913287013179686136e-01, 1.082288099944359316e-01, -2.024023812780639461e-03, 1.861900667209608617e-01, 4.720152045289062459e-02, -7.904328639970512743e-03, 4.160593534066490268e-02, 1.172409161413335982e-01, 3.532040083585667040e-02, -7.722031444198475258e-02
-4.878444141335197548e-02, 9.470483194970140406e-02, -6.203928042297052192e-02, -4.494794881501210093e-02, 1.029106775998436391e-01, 6.390461206256063675e-02, -7.858408632342658851e-02, 1.400610735837224952e-01, 7.809376585656079006e-02, 1.015778040664377657e-01, 1.199775645707985977e-01, 3.091822607516113708e-01, 1.837387443551267430e-01, 1.386643564628472214e-01, 2.478279196279140340e-01, 1.330773623602744815e-01, 1.684183502688333667e-01, 1.955923257290057282e-01, 1.559512382519037399e-01, 6.314747126970393643e-02, -4.019406741144979089e-02, 1.300008653460559167e-02, -2.714280119799089390e-03, -7.880198195729298805e-03
6.066287382346867429e-02, 1.489919317499482088e-01, 8.541192064007639001e-03, -1.636582492004924269e-02, 1.659625379262486544e-01, 1.288525377952889073e-01, -1.066374431866628364e-01, 1.630609695498655143e-01, -3.625795949093431336e-02, 7.738083353386313035e-02, -1.580396255538824846e-01, 1.320920270615045244e-01, -9.227030645913572582e-02, -9.130347801442857680e-02, 1.501052060481037620e-01, -6.770814820075564400e-02, -3.402905234875030355e-02, 1.190877764667207794e-01, -1.535458722369217183e-02, 9.099012685965492814e-03, 4.027971860235571300e-02, 7.201206539521148864e-02, 3.040819019872635295e-02, -9.479533322389838840e-03
... 38 more rows
